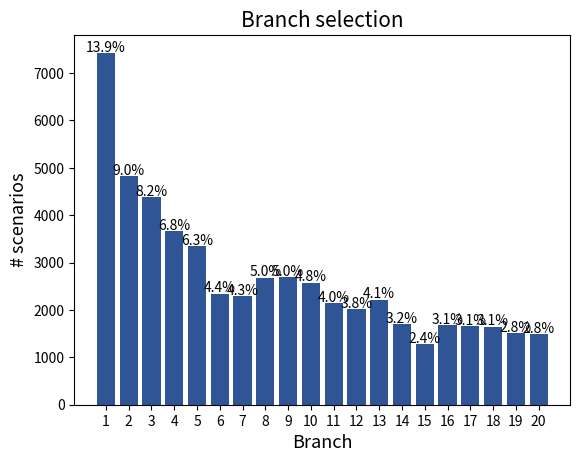

Generate this figure with matplotlib:
import random
import matplotlib.pyplot as plt
import numpy as np 


#used for branch number
def plot_bar_chart():
    data = [7429,4827,4383,3670,3355,2346,2287,2682,2690,2577,2144,2025,2219,1701,1278,1672,1661,1649,1509,1496]
    # data= [56480,43783,40315,34020,29371,30084,26740,26370,23897,25395,22199,21074,20400,19494,17802,22068,19632,20724,18716,18436]
    total = sum(data)

    fig, ax = plt.subplots()
    ax.bar([i for i in range(1,len(data)+1)], data, color='#2F5597')

    # Add labels and title
    ax.set_xlabel('Branch', fontsize=13)
    ax.set_ylabel('# scenarios', fontsize=13)
    ax.set_title('Branch selection', fontsize=15)
    plt.xticks([i for i in range(1,len(data)+1)])

    # Add percentage values as text over the bars
    for i, val in enumerate(data):
        percentage = (val / total) * 100
        ax.text(i+1, val+30, f"{percentage:.1f}%", ha='center')
    # Show the plot
    plt.show()


def violin_plot():
    # Example data
    category_names = ['Category A', 'Category B', 'Category C']
    y_values = [[random.randint(30, 90) for _ in range(20)] for _ in range(3)]

    # Calculate mean values for each category
    mean_values = [np.mean(y) for y in y_values]

    # Create violin plot
    fig, ax = plt.subplots()
    ax.violinplot(y_values)

    # Add mean lines
    for i, mean in enumerate(mean_values):
        ax.axhline(y=mean, linestyle='--', color='r', label=f'Mean value for {category_names[i]}')

    # Set labels and titles
    ax.set_xticks(range(1, len(category_names) + 1))
    ax.set_xticklabels(category_names)
    ax.set_xlabel('Category')
    ax.set_ylabel('Number of violations')
    ax.set_title('Violin plot for different categories')

    # Add legend
    ax.legend()

    # Show plot
    plt.show()

def roaming_shares():
    # Define the data for the plot
    distances = np.linspace(0, 600, 100) / 1000  # in km
    share_of_users_willing_to_roam = [-1.65*x**2 - 0.70*x + 1 for x in distances]

    # Define the data for the scatter plot
    scatter_distances = [0, 100, 200, 300, 400, 500, 600]  # in m
    scatter_share_of_users_willing_to_roam = [1, 0.93, 0.85, 0.63, 0.44, 0.26, 0.08]

    # Create the plot
    plt.plot(distances, share_of_users_willing_to_roam, label='p(x) = −1.65x^2 − 0.70x + 1', color='#ED7D31', linewidth=2)
    plt.scatter(np.array(scatter_distances) / 1000, scatter_share_of_users_willing_to_roam, marker='o', alpha=1, label='Survey results', color='#2F5597')
    
    # Add labels and title to the plot
    plt.xlabel('Distance (km)', fontsize=12)
    plt.ylabel('Share of users', fontsize=12)
    plt.title('Willingness to roam',fontsize=15)

    # Add numeric values to the scatter plot
    for i in range(len(scatter_distances)):
        plt.text(scatter_distances[i]/1000, scatter_share_of_users_willing_to_roam[i]+0.015, f'{scatter_share_of_users_willing_to_roam[i]:.2f}', fontsize=11)

    # Move legend in front of the scatter plot
    handles, labels = plt.gca().get_legend_handles_labels()
    order = [1, 0]
    plt.legend([handles[idx] for idx in order], [labels[idx] for idx in order])

    plt.grid(axis='y')

    # Show the plot
    plt.show()

def solution_times():
    times_1 = [0.286910127658834,0.506116209212262,0.68730214648737,0.909322110457106,1.21355056572913]
    times_2 =[0.296412638190561,0.74995476559135,1.10196163457581,5.54463300475282,9.817172741]
    times_3 =[0.310755980872849,0.832518047234595,1.22950507014803,9.216695174,16.2211978]
    times_4 = [0.322126505886221,0.908936786108845,1.64438653582492,13.99606311,23.38967546]
    times_5 =[0.349797594891064,1.03106718980004,1.54947187919452,17.4451748228995,30.5476270707817]
    times_6 = [0.354972953505799,1.09330931905914,1.64292984683035,19.9590297774495,35.6893297259586]
    times_7 =[0.371898019323232,1.17172450812142,1.79121832686287,22.7327883358421,39.766816543801]

    betas = [1, 3, 5, 7, 10] 

    # Create the plot
    # plt.yscale("log")
    max_limit = [10, 10, 10, 10, 10] 

    # plt.plot(betas, max_limit, label="max solution time", color='gray', linewidth=2, ls='--')
    plt.plot(betas, times_1, label= r'$\alpha=1$', color='#ED7D31', linewidth=2, marker='o')
    plt.plot(betas, times_2, label=r'$\alpha=2$', color='#2F5597', linewidth=2, marker='o')
    plt.plot(betas, times_3, label=r'$\alpha=3$', color='green', linewidth=2, marker='o')
    plt.plot(betas, times_4, label=r'$\alpha=4$', color='purple', linewidth=2, marker='o')
    plt.plot(betas, times_5, label=r'$\alpha=5$', color='pink', linewidth=2, marker='o')
    plt.plot(betas, times_6, label=r'$\alpha=6$', color='red', linewidth=2, marker='o')
    plt.plot(betas, times_7, label=r'$\alpha=7$', color='brown', linewidth=2, marker='o')

    # Add labels and title to the plot
    plt.xlabel(r'$\beta$', fontsize=13)
    plt.ylabel('Solution time (s)', fontsize=13)
    
    plt.title('Solution time for various combinations of '+r'$\alpha$'+' and '+ r'$\beta$',fontsize=15)
    
    plt.legend()

    plt.grid(axis='y', alpha=0.5)
    plt.yticks(np.arange(0, 45, 5))
    plt.xticks([1,3,5,7,10])
    # Show the plot
    plt.show()


def solution_quality():
    q0 = [2876.8, 2618.8, 2653.7, 2673.1, 2635, 2891.5, 2906.6]
    q1 =[2865.7, 2752.9, 2660.8, 2717.9, 2732.7, 2861.4, 2894.5]
    q2 =[2834.3, 2600.1, 2529.5, 2542.1, 2600]
    q3 = [2865.5, 2635.3, 2566.1, 2678.5, 2711.3]
    q4 =[2881.7, 2582.4, 2607.6, 2698.8, 2753]
    q5 = [2884.1, 2592.2, 2603.1, 2697.5, 2829.5]
    q6 =[2841.3, 2612.2, 2641, 2680.2, 2706.1]

    betas1_20 = [1, 3, 5, 7, 9, 11, 13] 
    betas1_10 = [1, 3, 5, 7, 9] 

    # Create the plot
    # plt.yscale("log")
    # max_limit = [10, 10, 10, 10, 10]

    # plt.plot(betas, max_limit, label="max solution time", color='gray', linewidth=2, ls='--')
    plt.plot(betas1_20, q0, label= r'$\alpha=1$', color='#ED7D31', linewidth=1.5, marker='o')
    plt.plot(betas1_20, q1, label=r'$\alpha=2$', color='#2F5597', linewidth=1.5, marker='o')
    plt.plot(betas1_10, q2, label=r'$\alpha=3$', color='green', linewidth=1.5, marker='o')
    plt.plot(betas1_10, q3, label=r'$\alpha=4$', color='purple', linewidth=1.5, marker='o')
    plt.plot(betas1_10, q4, label=r'$\alpha=5$', color='pink', linewidth=1.5, marker='o')
    plt.plot(betas1_10, q5, label=r'$\alpha=6$', color='red', linewidth=1.5, marker='o')
    plt.plot(betas1_10, q6, label=r'$\alpha=7$', color='brown', linewidth=1.5, marker='o')

    # Add labels and title to the plot
    plt.xlabel(r'$\beta$', fontsize=13)
    plt.ylabel('Failed events', fontsize=13)
    plt.title('Number of failed events for various combinations of '+r'$\alpha$'+' and '+ r'$\beta$',fontsize=15)
    plt.legend()

    plt.grid(axis='y', alpha=0.5)
    plt.yticks(np.arange(2500, 3000, 50))
    plt.xticks([1,3,5,7])
    # Show the plot
    plt.show()

# roaming_shares()
# solution_times()
# branch_number()
plot_bar_chart()
